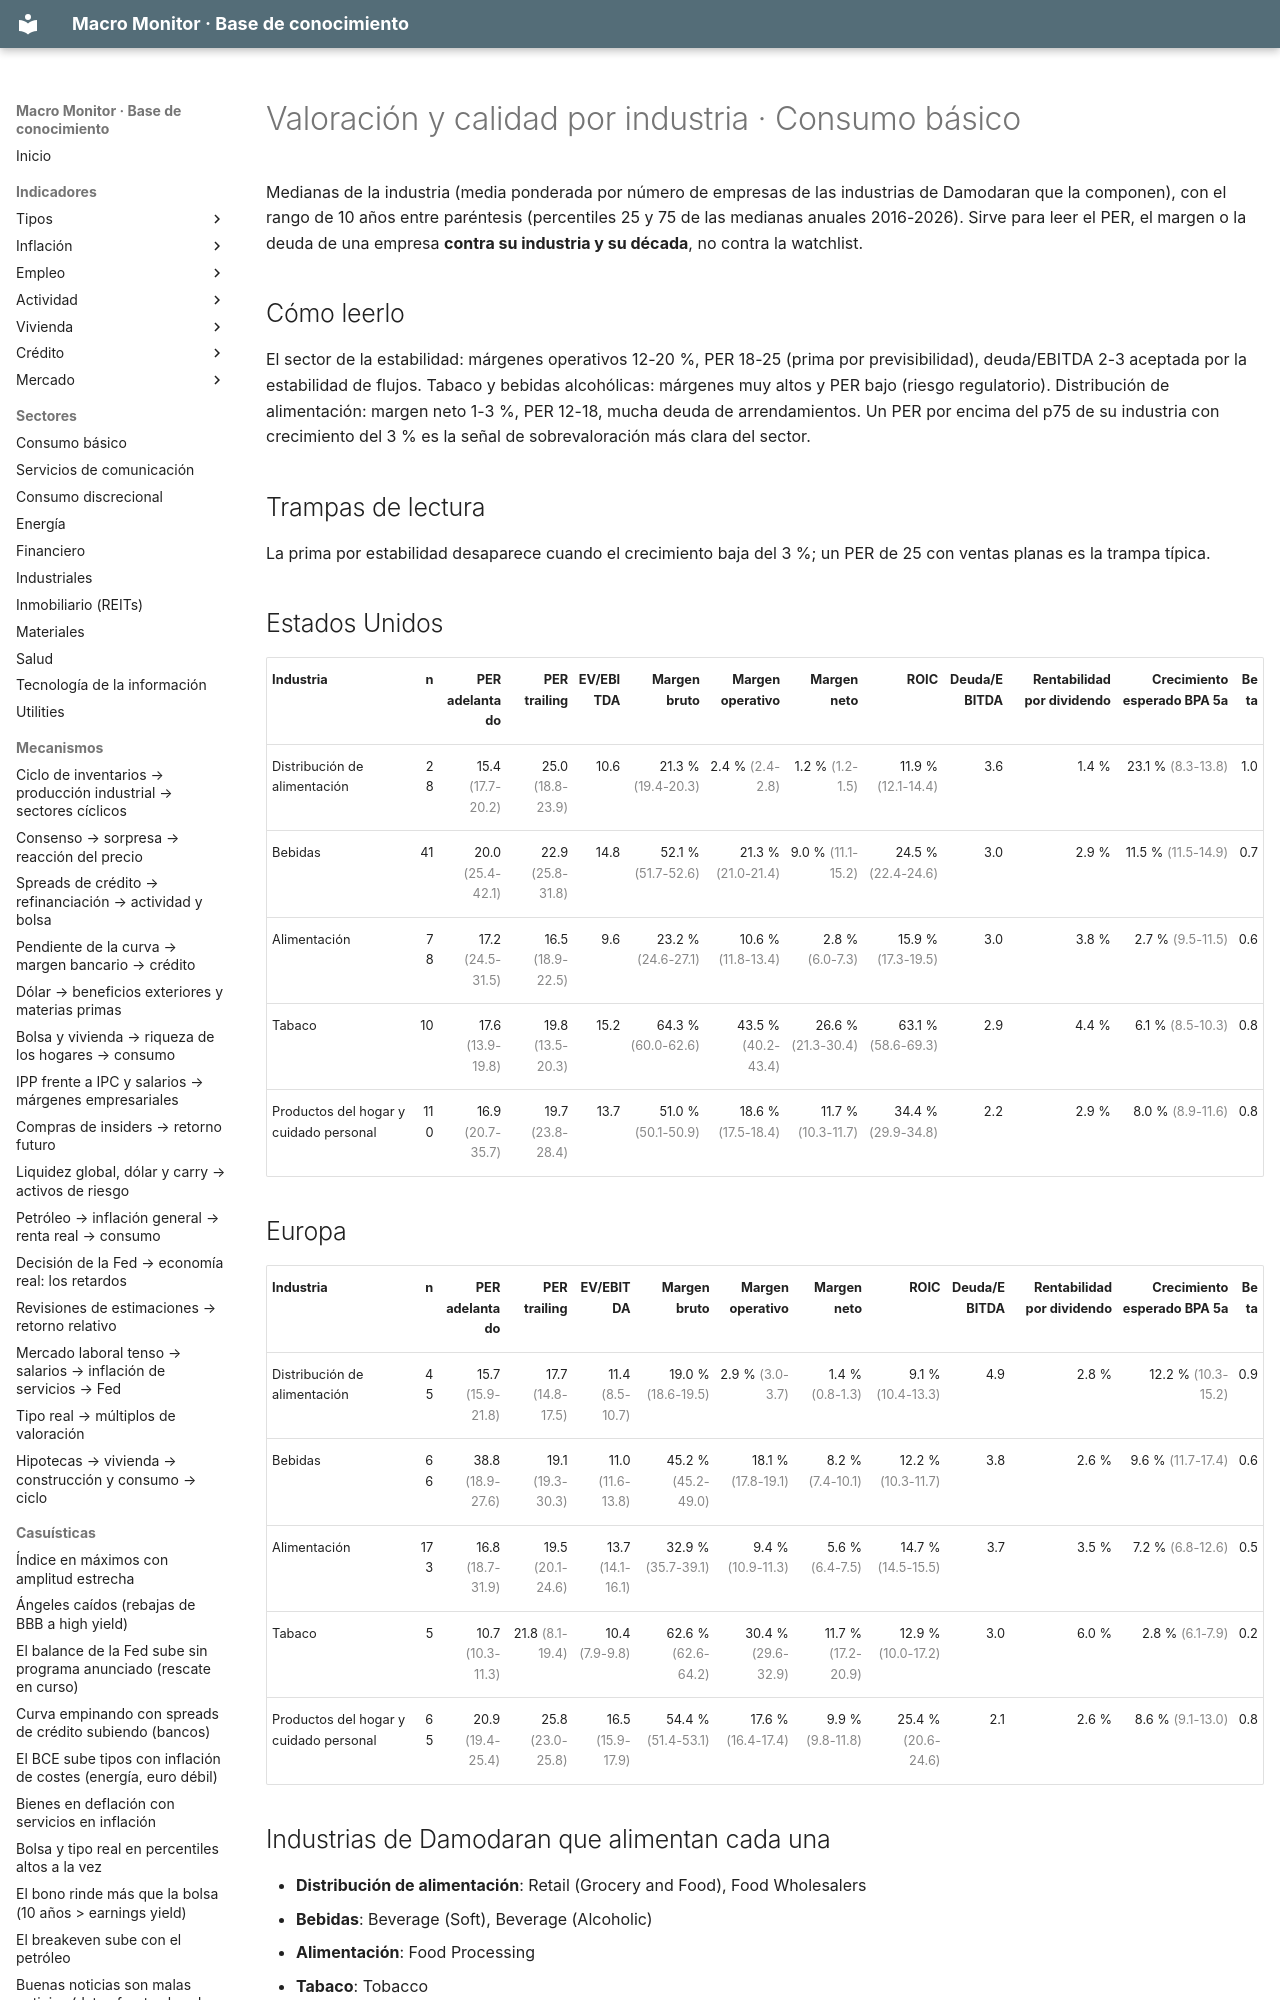

repository: jmm-mlg/Macro-daily · page: benchmarks/consumo-basico/index.html · generator: mkdocs

---
tipo: benchmark
id: benchmark-consumo-basico
nombre: Valoración y calidad por industria · Consumo básico
sector: Consumo básico
fuente: Damodaran (NYU Stern), enero de cada año; actual 2026-10-13
actualizado: 2026-10-13
---

# Valoración y calidad por industria · Consumo básico

Medianas de la industria (media ponderada por número de empresas de las industrias de Damodaran que la componen), con el rango de 10 años entre paréntesis (percentiles 25 y 75 de las medianas anuales 2016-2026). Sirve para leer el PER, el margen o la deuda de una empresa **contra su industria y su década**, no contra la watchlist.

## Cómo leerlo

El sector de la estabilidad: márgenes operativos 12-20 %, PER 18-25 (prima por previsibilidad), deuda/EBITDA 2-3 aceptada por la estabilidad de flujos. Tabaco y bebidas alcohólicas: márgenes muy altos y PER bajo (riesgo regulatorio). Distribución de alimentación: margen neto 1-3 %, PER 12-18, mucha deuda de arrendamientos. Un PER por encima del p75 de su industria con crecimiento del 3 % es la señal de sobrevaloración más clara del sector.

## Trampas de lectura

La prima por estabilidad desaparece cuando el crecimiento baja del 3 %; un PER de 25 con ventas planas es la trampa típica.
